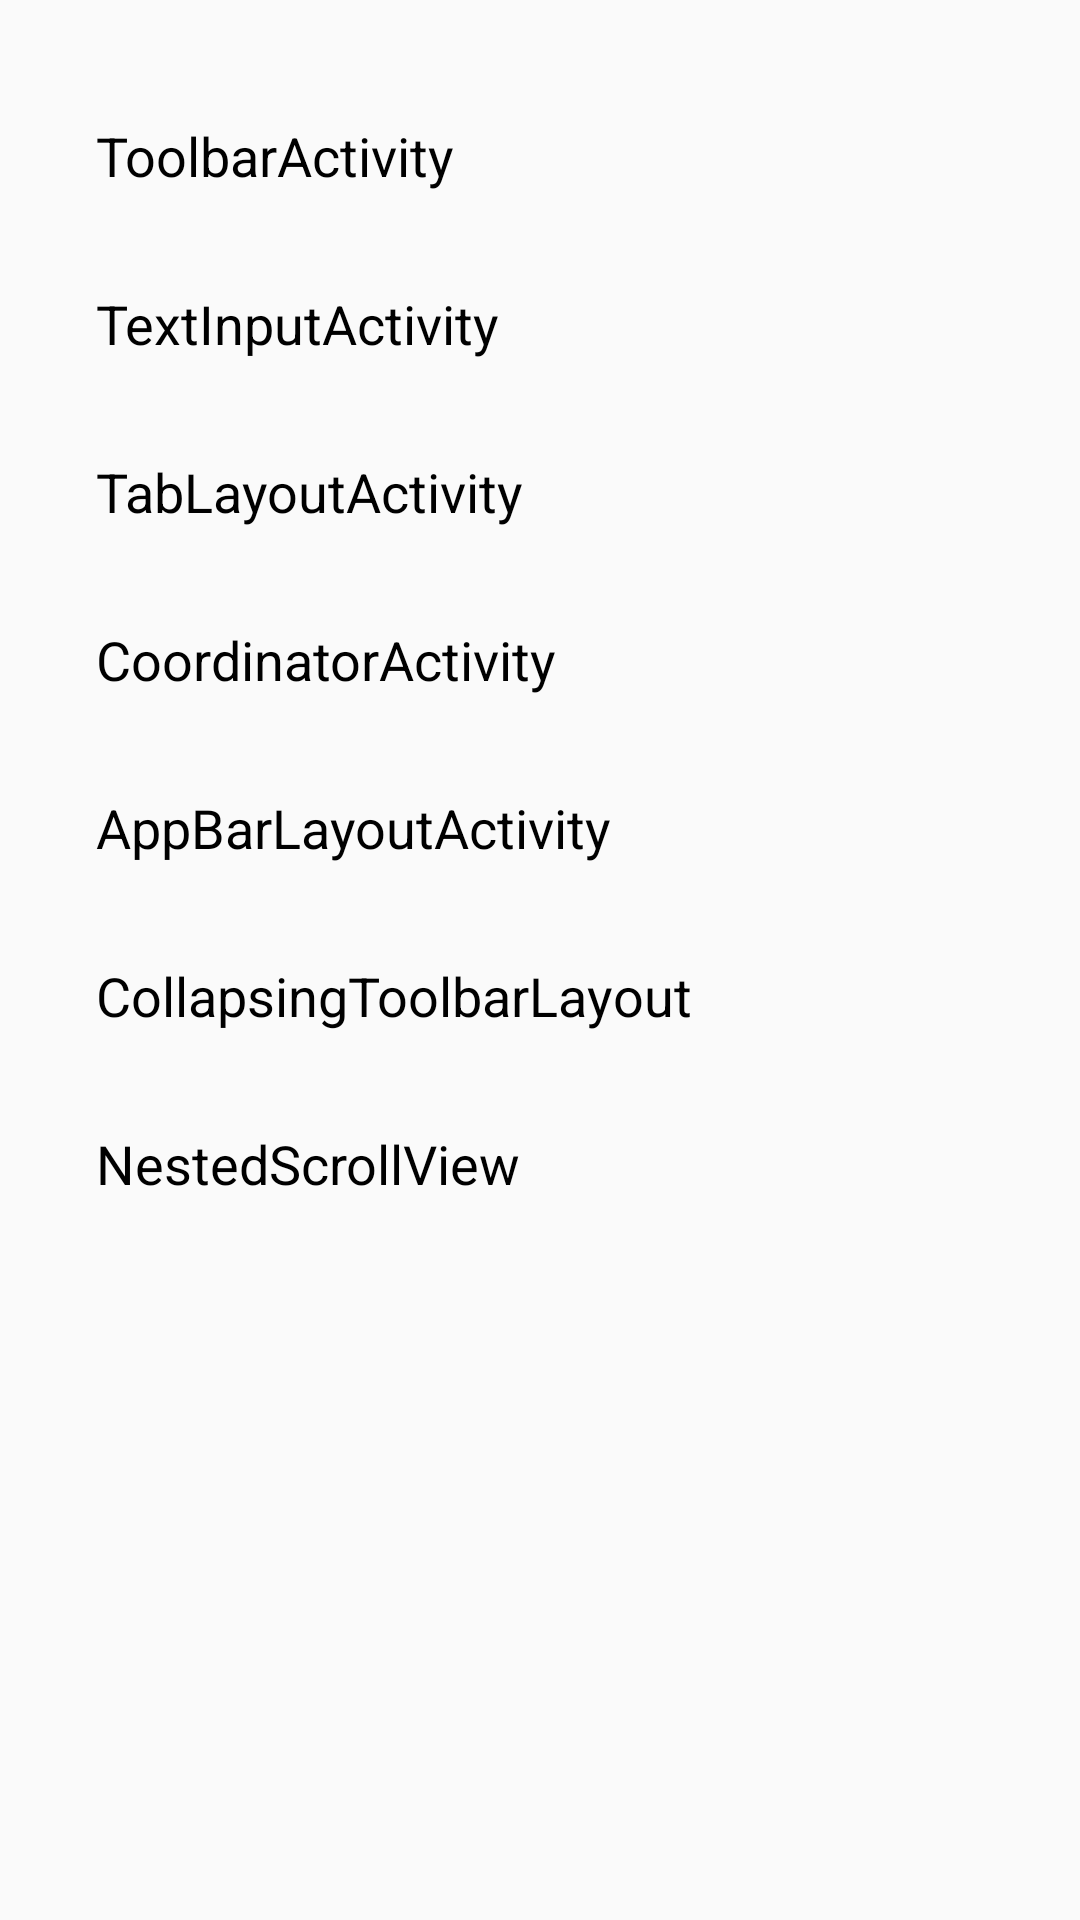

Layout XML and referenced resources for this Android screen:
<!-- AndroidManifest.xml: application theme AppTheme -->
<!-- res/layout/activity_main.xml -->
<?xml version="1.0" encoding="utf-8"?>
<android.support.constraint.ConstraintLayout
    xmlns:android="http://schemas.android.com/apk/res/android"
    xmlns:app="http://schemas.android.com/apk/res-auto"
    android:id="@+id/activity_main"
    android:layout_width="match_parent"
    android:layout_height="match_parent"
    android:paddingBottom="@dimen/activity_vertical_margin"
    android:paddingLeft="@dimen/activity_horizontal_margin"
    android:paddingRight="@dimen/activity_horizontal_margin"
    android:paddingTop="@dimen/activity_vertical_margin"
    >


    <TextView
        android:id="@+id/text_input"
        android:layout_width="0dp"
        android:text="TextInputActivity"
        style="@style/TextViewCommon"
        android:layout_marginStart="16dp"
        app:layout_constraintLeft_toLeftOf="parent"
        android:layout_marginEnd="16dp"
        app:layout_constraintRight_toRightOf="parent"
        android:layout_marginTop="16dp"
        app:layout_constraintTop_toBottomOf="@+id/toolbar"
        android:layout_height="@dimen/textview_height"
        />

    <TextView
        android:id="@+id/toolbar"
        android:layout_width="0dp"
        android:text="ToolbarActivity"
        style="@style/TextViewCommon"
        android:layout_marginEnd="16dp"
        app:layout_constraintRight_toRightOf="parent"
        android:layout_marginStart="16dp"
        app:layout_constraintLeft_toLeftOf="parent"
        android:layout_marginTop="16dp"
        app:layout_constraintTop_toTopOf="parent"
        android:layout_height="@dimen/textview_height"
        />


    <TextView
        android:id="@+id/tablayout"
        android:text="TabLayoutActivity"
        android:layout_width="0dp"
        style="@style/TextViewCommon"
        android:layout_marginTop="16dp"
        app:layout_constraintTop_toBottomOf="@+id/text_input"
        android:layout_marginEnd="16dp"
        app:layout_constraintRight_toRightOf="parent"
        android:layout_marginStart="16dp"
        app:layout_constraintLeft_toLeftOf="parent"
        android:layout_height="@dimen/textview_height"
        />

    <TextView
        android:id="@+id/coordinator"
        android:text="CoordinatorActivity"
        android:layout_width="0dp"
        style="@style/TextViewCommon"
        android:layout_marginTop="16dp"
        app:layout_constraintTop_toBottomOf="@+id/tablayout"
        android:layout_marginEnd="16dp"
        app:layout_constraintRight_toRightOf="parent"
        android:layout_marginStart="16dp"
        app:layout_constraintLeft_toLeftOf="parent"
        android:layout_height="@dimen/textview_height"
        />


    <TextView
        android:id="@+id/appbarlayout"
        android:text="AppBarLayoutActivity"
        android:layout_width="0dp"
        style="@style/TextViewCommon"
        android:layout_marginTop="16dp"
        app:layout_constraintTop_toBottomOf="@+id/coordinator"
        android:layout_marginEnd="16dp"
        app:layout_constraintRight_toRightOf="parent"
        android:layout_marginStart="16dp"
        app:layout_constraintLeft_toLeftOf="parent"
        android:layout_height="@dimen/textview_height"
        />

    <TextView
        android:id="@+id/collapsingtoolbarlayout"
        android:text="CollapsingToolbarLayout"
        android:layout_width="0dp"
        style="@style/TextViewCommon"
        android:layout_marginTop="16dp"
        app:layout_constraintTop_toBottomOf="@+id/appbarlayout"
        android:layout_marginEnd="16dp"
        app:layout_constraintRight_toRightOf="parent"
        android:layout_marginStart="16dp"
        app:layout_constraintLeft_toLeftOf="parent"
        android:layout_height="@dimen/textview_height"
        />

    <TextView
        android:id="@+id/nestedscrollview"
        android:text="NestedScrollView"
        android:layout_width="0dp"
        style="@style/TextViewCommon"
        android:layout_marginTop="16dp"
        app:layout_constraintTop_toBottomOf="@+id/collapsingtoolbarlayout"
        android:layout_marginEnd="16dp"
        app:layout_constraintRight_toRightOf="parent"
        android:layout_marginStart="16dp"
        app:layout_constraintLeft_toLeftOf="parent"
        android:layout_height="@dimen/textview_height"
        />
</android.support.constraint.ConstraintLayout>
<!-- resources referenced by this layout -->
<resources>
  <dimen name="activity_horizontal_margin">16dp</dimen>
  <dimen name="activity_vertical_margin">16dp</dimen>
  <dimen name="textview_height">40dp</dimen>
  <style name="TextViewCommon">
          <item name="android:textSize">18sp</item>
          <item name="android:textColor">@android:color/black</item>
          <item name="android:clickable">true</item>
          <item name="android:gravity">center_vertical</item>
          <item name="android:drawableRight">@drawable/ic_arrow</item>
      </style>
  <style name="AppTheme" parent="Theme.AppCompat.Light.NoActionBar">
          
          <item name="colorPrimary">@color/colorPrimary</item>
          <item name="colorPrimaryDark">@color/colorPrimaryDark</item>
          <item name="colorAccent">@color/colorAccent</item>
  
          
          <item name="android:textColorSecondary">@android:color/white</item>
      </style>
  <!-- not gathered from this repository: default colours our renderer supplied (Android Studio template values) -->
  <color name="colorPrimary">#FF6200EE</color>
  <color name="colorPrimaryDark">#FF3700B3</color>
  <color name="colorAccent">#FF03DAC5</color>
</resources>
